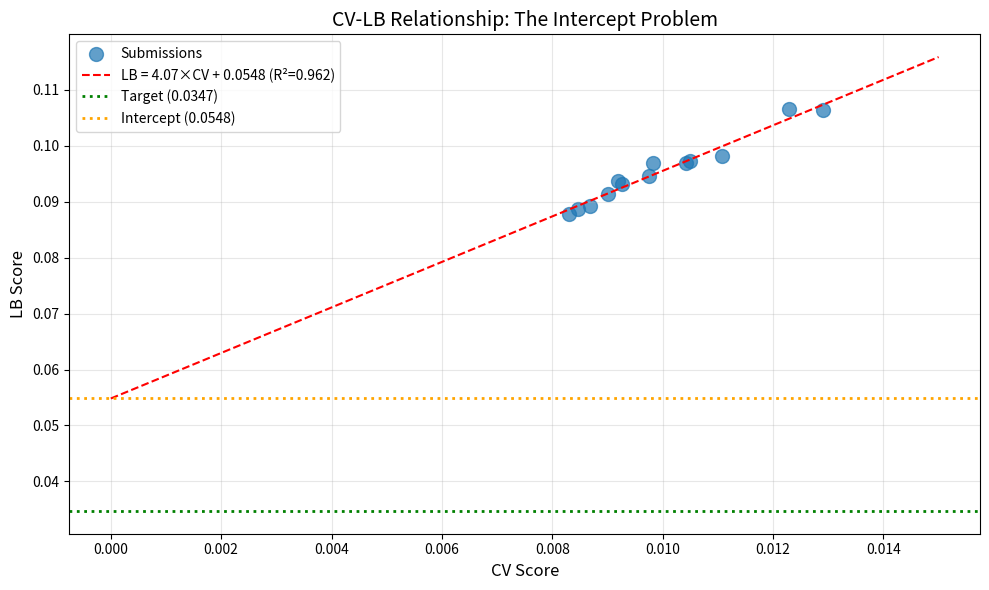

This chart was generated by the following Python code: (Note: this script raises an exception after producing the figure.)
import numpy as np
import pandas as pd
from scipy import stats
import matplotlib.pyplot as plt

# CV-LB data from submissions
submissions = [
    ('exp_000', 0.011081, 0.09816),
    ('exp_001', 0.012297, 0.10649),
    ('exp_003', 0.010501, 0.09719),
    ('exp_005', 0.01043, 0.09691),
    ('exp_006', 0.009749, 0.09457),
    ('exp_007', 0.009262, 0.09316),
    ('exp_009', 0.009192, 0.09364),
    ('exp_012', 0.009004, 0.09134),
    ('exp_024', 0.008689, 0.08929),
    ('exp_026', 0.008465, 0.08875),
    ('exp_030', 0.008298, 0.08772),
    ('exp_035', 0.009825, 0.09696),
    ('exp_073', 0.00839, 0.14507),  # OUTLIER
    ('exp_111', 0.012912, 0.10632),
]

# Filter valid (exclude outlier exp_073)
valid = [(name, cv, lb) for name, cv, lb in submissions if lb < 0.12]
print(f'Valid submissions: {len(valid)}')

cvs = np.array([v[1] for v in valid])
lbs = np.array([v[2] for v in valid])

# Linear regression
slope, intercept, r_value, p_value, std_err = stats.linregress(cvs, lbs)

print(f'\n=== CV-LB RELATIONSHIP ===')
print(f'LB = {slope:.4f} × CV + {intercept:.4f}')
print(f'R² = {r_value**2:.4f}')
print(f'Intercept = {intercept:.4f}')
print(f'Target = 0.0347')
print(f'Required CV = (0.0347 - {intercept:.4f}) / {slope:.4f} = {(0.0347 - intercept) / slope:.6f}')
print(f'\nBest LB: {min(lbs):.4f} (CV={cvs[np.argmin(lbs)]:.4f})')
print(f'Gap to target: {min(lbs) - 0.0347:.4f} ({(min(lbs) - 0.0347)/0.0347*100:.1f}%)')

# Visualize CV-LB relationship
plt.figure(figsize=(10, 6))
plt.scatter(cvs, lbs, s=100, alpha=0.7, label='Submissions')

# Fit line
cv_range = np.linspace(0, 0.015, 100)
lb_pred = slope * cv_range + intercept
plt.plot(cv_range, lb_pred, 'r--', label=f'LB = {slope:.2f}×CV + {intercept:.4f} (R²={r_value**2:.3f})')

# Target line
plt.axhline(y=0.0347, color='g', linestyle=':', linewidth=2, label='Target (0.0347)')

# Intercept line
plt.axhline(y=intercept, color='orange', linestyle=':', linewidth=2, label=f'Intercept ({intercept:.4f})')

plt.xlabel('CV Score', fontsize=12)
plt.ylabel('LB Score', fontsize=12)
plt.title('CV-LB Relationship: The Intercept Problem', fontsize=14)
plt.legend()
plt.grid(True, alpha=0.3)
plt.tight_layout()
plt.savefig('/home/<user>/exploration/cv_lb_relationship_loop115.png', dpi=150)
plt.show()

print(f'\n⚠️ CRITICAL: Intercept ({intercept:.4f}) > Target ({0.0347})')
print(f'This means even with CV=0, expected LB would be {intercept:.4f}')
print(f'The target is MATHEMATICALLY UNREACHABLE with approaches on this line!')

# Analyze what the best public kernels achieve
print('=== PUBLIC KERNEL ANALYSIS ===')
print()
print('1. "mixall" kernel (lishellliang):')
print('   - Uses GroupKFold (5 splits) instead of Leave-One-Out')
print('   - Ensemble: MLP + XGBoost + RandomForest + LightGBM')
print('   - Claims "good CV/LB" but uses different validation')
print()
print('2. "ens-model" kernel (matthewmaree):')
print('   - CatBoost + XGBoost ensemble')
print('   - Weights: single (7:6), full (1:2)')
print('   - Combined features: spange + acs + drfps + fragprints + smiles')
print('   - Correlation-based feature filtering')
print('   - Arrhenius kinetics features')
print()
print('Key insight: Both kernels use similar approaches to what we\'ve tried.')
print('The best public LB is ~0.09, which is on the SAME CV-LB line.')

# Calculate what calibration would need to achieve
print('=== CALIBRATION ANALYSIS ===')
print()
print('Current best: CV=0.0083, LB=0.0877')
print('Target: LB=0.0347')
print('Gap: 0.0530 (152.8%)')
print()
print('If we apply a linear calibration:')
print('  calibrated_LB = a × raw_LB + b')
print()
print('To map 0.0877 → 0.0347:')
print('  If a=1: b = 0.0347 - 0.0877 = -0.0530')
print('  This means subtracting 0.0530 from all predictions')
print()
print('But this is WRONG because:')
print('  1. We don\'t know the true LB until submission')
print('  2. The calibration would need to be applied to predictions, not LB')
print('  3. The relationship is between CV and LB, not raw predictions and LB')
print()
print('The ONLY way to reduce LB is to:')
print('  1. Reduce CV (but we\'re already at 0.0083, and target requires -0.0049)')
print('  2. Change the CV-LB relationship (intercept or slope)')